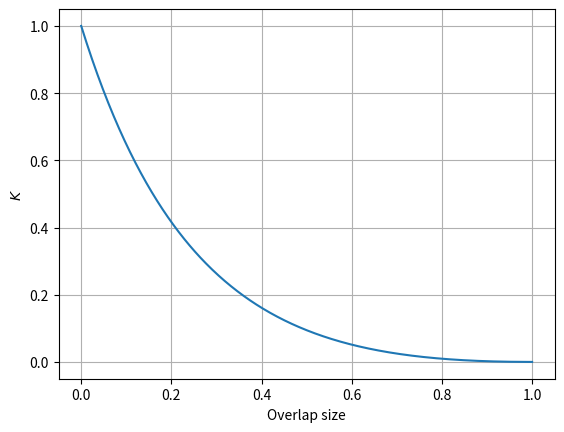

This figure's Python source:
#!/usr/bin/env python

import numpy as np
import matplotlib.pyplot as plt
import os


def K(r: float, x0: float, alpha: float):
    beta = np.sqrt(alpha)
    x1 = x0 + r / 2
    x2 = x0 - r / 2

    K1 = (np.exp(beta * x1) - np.exp(beta * (2 - x1))) / (
        np.exp(beta * x1) - np.exp(-beta * x1)
    )
    K2 = (np.exp(beta * x2) - np.exp(-beta * x2)) / (
        np.exp(beta * x2) - np.exp(beta * (2 - x2))
    )

    return K1 * K2


def main():
    image_dir = "graphs/with_overlap"
    if not os.path.isdir(image_dir):
        os.makedirs(image_dir)

    r = np.linspace(0, 1, 500)
    plt.plot(r, K(r, .5, 1))
    plt.xlabel("Overlap size")
    plt.ylabel("$K$")
    plt.grid()
    plt.savefig(f"{image_dir}/theoretical_cvgence")


if __name__ == "__main__":
    main()
